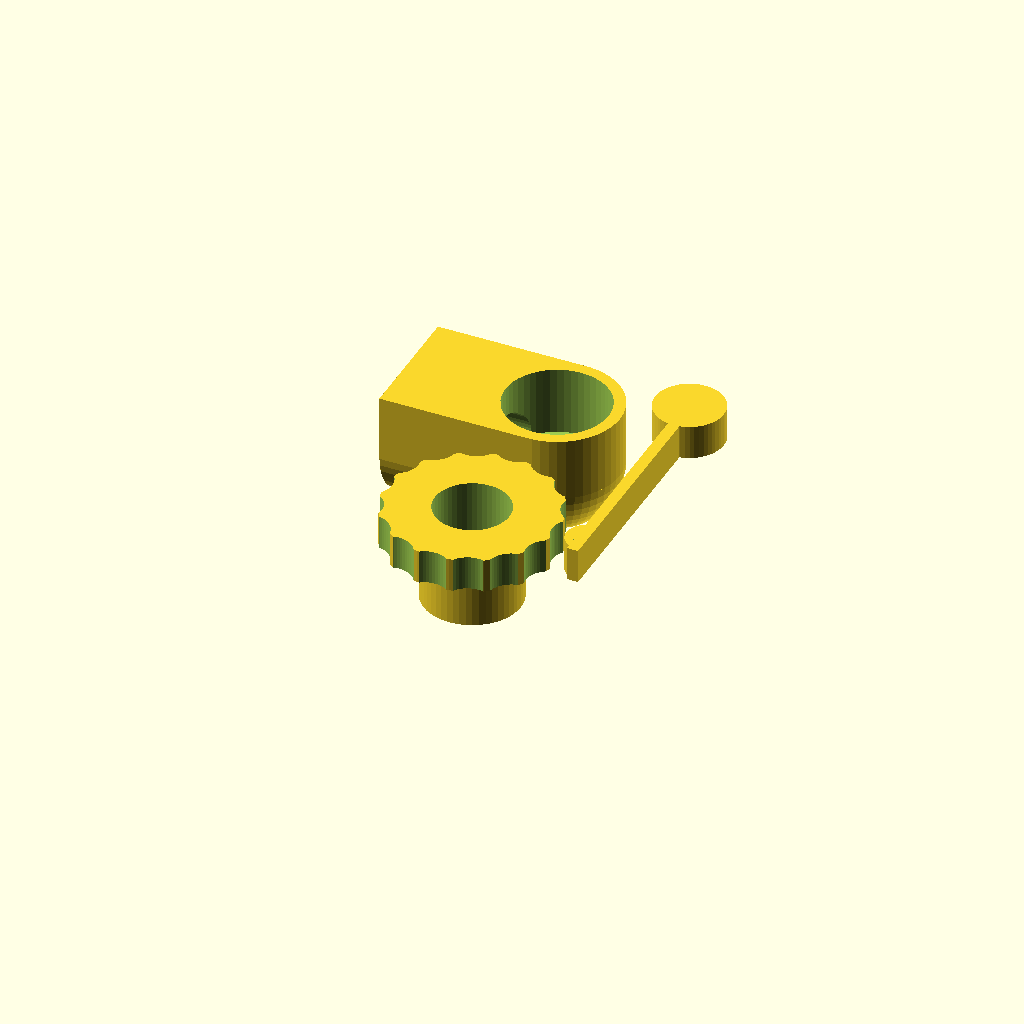
Cell 1: rendered with the file's own defaults.
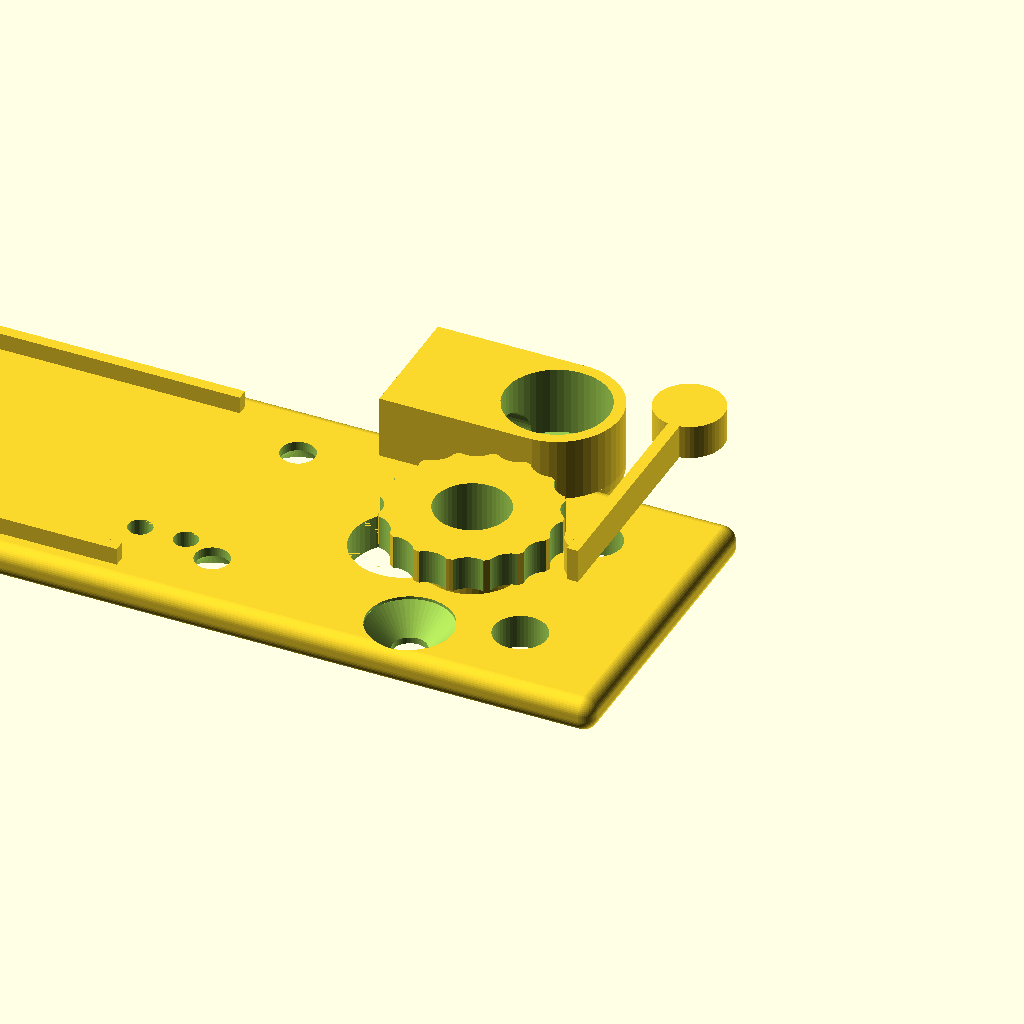
Cell 2: print_frontplate_sml = true (everything else at default).
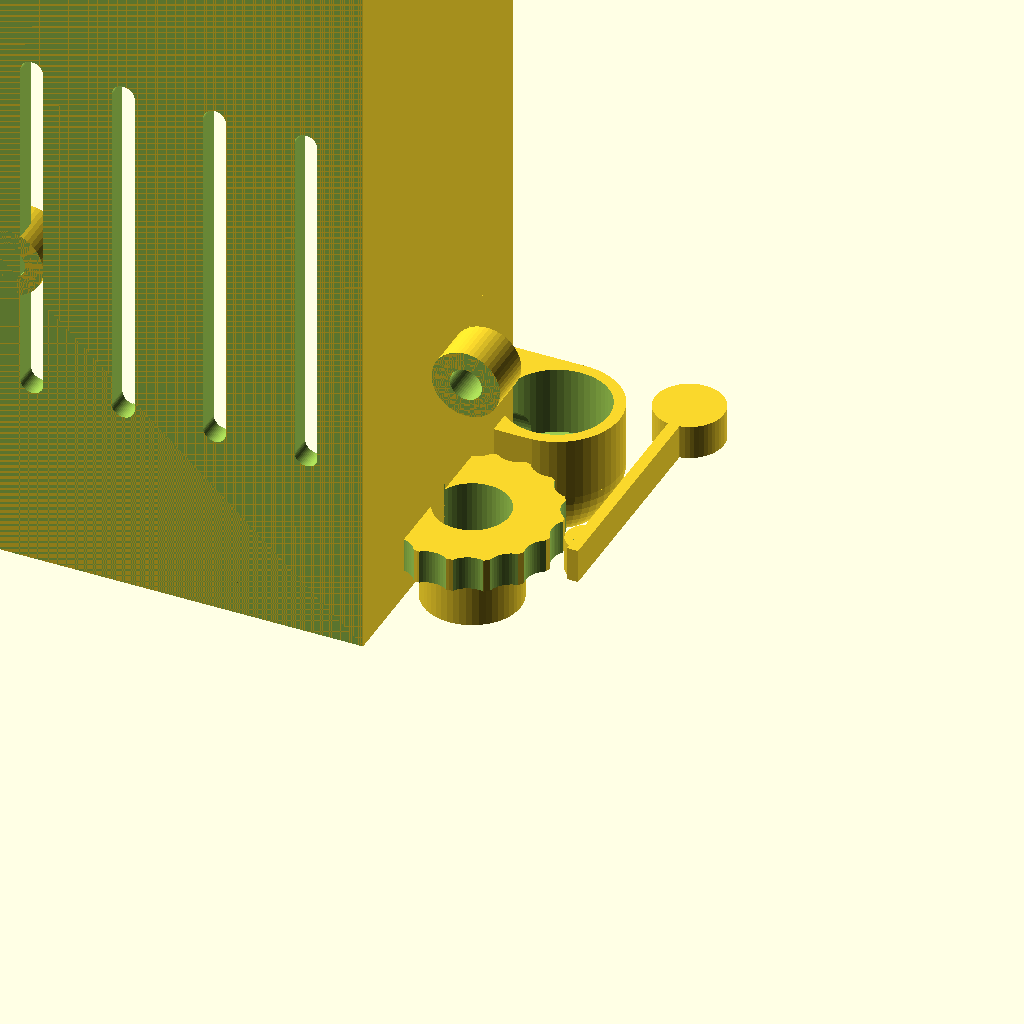
Cell 3: print_cabinet_sml = true (everything else at default).
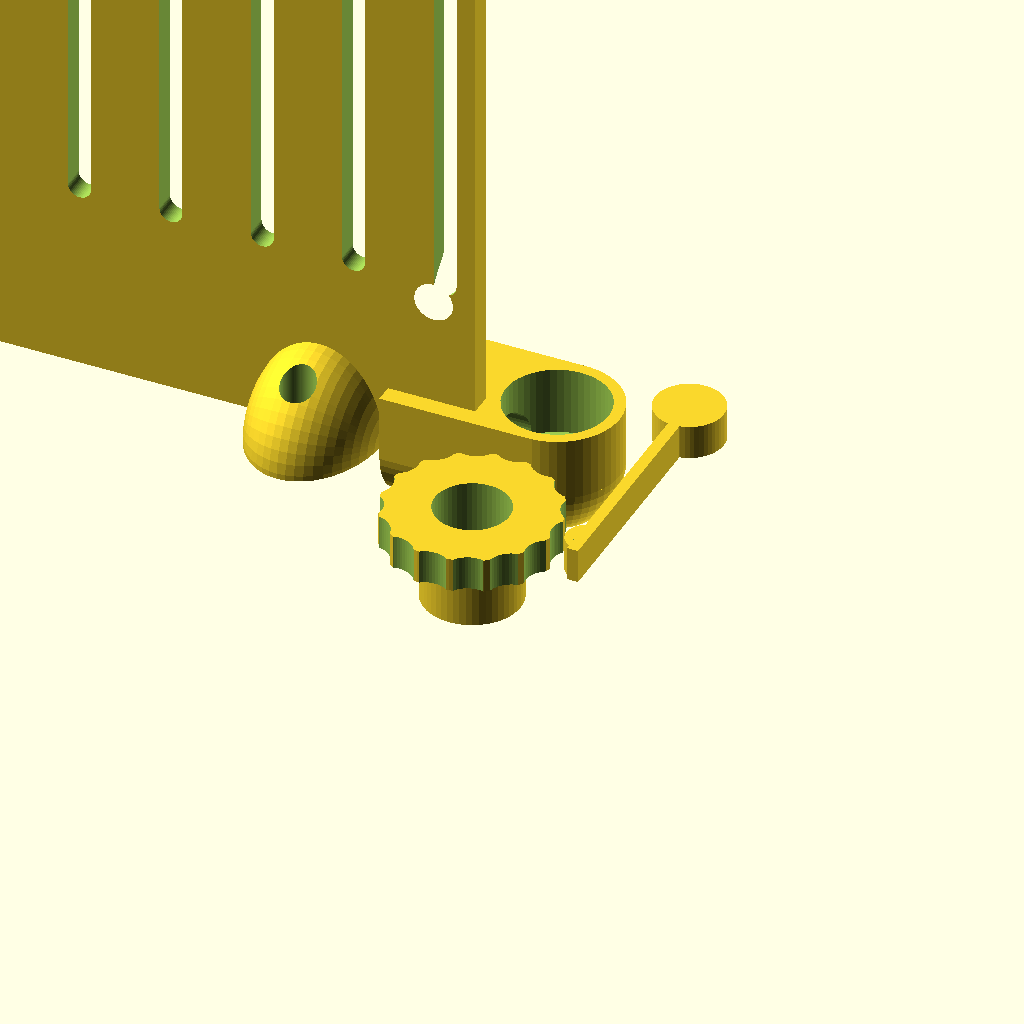
Cell 4 — print_lid set to true, the other parameters unchanged.
All cells are drawn from one camera (rotation 55°, 0°, 25°, orthographic, colour scheme Cornfield), so only the parameter changes between them.
Source of the model, RackCabinets/orangepi_with_chassisfan/orangepi_chassisfan.scad:
include<../sixinch_library.scad>


  //////////////////
 // Orange Pi    //
//////////////////

print_frontplate_sml = false;
print_handle_sml     = false;
print_cabinet_sml    = false;
print_lid            = false;
print_rear           = false;
print_antennae       = true;
dia=11;

if(print_frontplate_sml){ // Frontplate //
    square_hole        = [];
    round_hole         = [[87 ,7.5, 2.1],[91 ,7.5, 2.1],[107, unit,dia-2.0]];
    round_peg          = [];   
    screw_side_front   = [];
    screw_top          = [36];
    screw_bottom_front = [36];
    units              = 2; 
    frontplate(units,square_hole,round_hole,round_peg,screw_side_front,screw_top,screw_bottom_front);

}

if(print_handle_sml){ // Handle // 
    units              = 2;
    lay_flat_for_print = true;   
    handle(units,lay_flat_for_print);
}

if(print_cabinet_sml){ // Cabinet //  
    w=97;
    h=70;
    screw_bottom_front = [36];
    screw_bottom_back  = [26];
    screw_side_front   = [];
    round_peg          = [[w,h,      6,2.8,4],
                          [w-40,h,   6,2.8,4],
                          [w-40,h-42,6,2.8,4],
                          [w,h-42,   6,2.8,4]];
    
    depth              = 80;
    units              = 2;
    difference(){
        cabinet(depth,units,screw_bottom_front,round_peg,screw_side_front,screw_bottom_back);
        //fan grille
        translate([0,-0.1,56-20]){cube([35,16.5,2]);}
        translate([0,-0.1,56+4-20]){cube([35,16.5,2]);}
        translate([0,-0.1,56+8-20]){cube([35,16.5,2]);}
        translate([0,-0.1,56+12-20]){cube([35,16.5,2]);}
        translate([0,-0.1,56+16-20]){cube([43.45,16.5,2]);}
        translate([0,-0.1,56+20-20]){cube([43.45,16.5,2]);}
        translate([0,-0.1,56+24-20]){cube([43.45,16.5,2]);}
    }
}

if(print_lid){ // Lid // 
    depth = 80;
    units = 2;
    screw_front = [36];//mm
    screw_back  = [36];//mm
    lid(depth,2,screw_front,screw_back);        
}

if(print_rear){  // Back plate //    
    square_hole  = [[69 ,3, 17, 15] , [88 ,4, 6, 14.5]  ];
    round_hole   = [[45,5,5],[45,1.5,5] ];
    screw_top    = [36];//mm
    screw_bottom = [26];//mm
    screw_side   = [];
    depth        = 98;
    units        = 2;
    back_plate(units,depth,screw_top,screw_bottom,screw_side,square_hole,round_hole);
}  


  ///////////////////////////////
 // Customization    //
///////////////////////////////


if(print_cabinet_sml){ // Cabinet fan //
   
    shift =20;
    
    difference(){
    translate([36,14,69-shift]){
        rotate([0,0,55]){
        cube([40,26+3,26+3],center=true); //25x25x10mm fan
        }
    }
    
    //fan duct
    translate([36,14,69-shift]){
        rotate([0,0,55]){
        cube([52,26,26],center=true); //25x25x10mm fan
        }
    }
    
    //cutoff inside
    translate([36,14,69-shift]){
        rotate([0,0,55]){
            translate([11,0,0]){
                cube([22,32,32],center=true); //25x25x10mm fan
            }
        }
    }
    //cutoff bottom
    translate([0,-20,0]){
        cube([200,20,200]);
    }
    //cutoff side
    cube([20,20,100]);
    
    
    
    
}
} 


if(print_antennae){
    
    //outside
    
    len = 13;
    
    
    translate([100,30,3]){        
        difference(){
        union(){
            rotate([0,90,0]){
                cylinder(d=dia,h=len); 
            }
            translate([13,0,0]){sphere(d=dia);}
            translate([13,0,0]){cylinder(d=dia,h=dia/2);}
            translate([len/2,0,dia/4]){cube([13,dia,dia/2],center=true);}
        }
        //negative
        union(){
            rotate([0,90,0]){
                translate([0,0,-0.5]){cylinder(d=5.5,h=len+1); }
            }
            translate([len,0,0]){sphere(d=dia-4);}
            translate([13,0,-0.5]){cylinder(d=dia-2,h=dia/2+1);}
        }
    }
    }
    
    
    
    //inside
    translate([100,unit,-0]){        
        difference(){
        union(){    
            translate([13,0,0]){cylinder(d=dia-2.5,h=5.5);}
            translate([13,0,5.5]){cylinder(d=dia+4,h=3);}
        }
        translate([13,0,-1]){cylinder(d=dia-4.5,h=10);}
        translate([13,0,4]){
            for(i=[0:22.5:360]){
                rotate([0,0,i]){
                    translate([9,0,0]){
                        cylinder(d=4,h=5);
                    }
                }
            }
        } 
    }
    
    //spring
    difference(){
        union(){ 
            translate([23,0,5.5]){
                cylinder(d=3.5,h=3);
            }   
        }
        translate([22.2,-5,0]){cube([5,10,15]);}
    }
    translate([22.2,-2,5.5]){ cube([1,20,3]);}
    translate([22.7,20,5.5]){
    cylinder(d=6,h=3);
}        
}    
}
Parameter table extracted from the source (name, type, default, range or options):
print_frontplate_sml: bool, default false
print_handle_sml: bool, default false
print_cabinet_sml: bool, default false
print_lid: bool, default false
print_rear: bool, default false
print_antennae: bool, default true
dia: number, default 11
